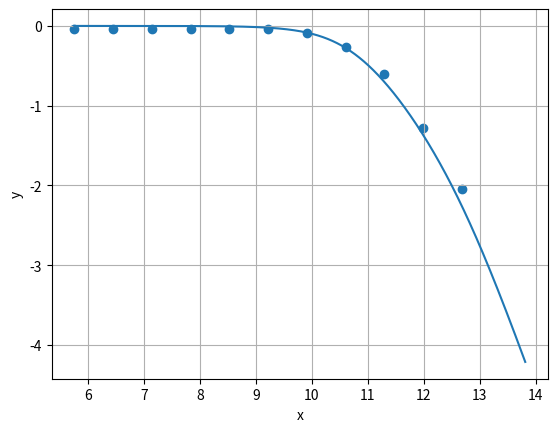

Here is the Python script that generated this plot: (Note: this script raises an exception after producing the figure.)
import matplotlib.pyplot as plt
import numpy as np

def bode_magnitude(start_w, r, c, h, n):
    w = start_w
    h_coord = []
    w_coord = []
    for i in range(n):
        w_coord.append(np.log(w))
        h_coord.append(-np.log(np.sqrt((1 - (w * r * c)**2)**2 + (3 * w * r * c)**2)))
        w += h
    return [w_coord, h_coord]

def bode_phase(start_w, r, c, h, n):
    w = start_w
    h_coord = []
    w_coord = []
    for i in range(n):
        w_coord.append(np.log(w))
        h_coord.append(-np.arctan((3 * w * r * c)/(1 - (w * r * c)**2)))
        w += h
    return [w_coord, h_coord]

coord_magnitude = bode_magnitude(100*np.pi, 100, 0.00000008, 1, 1000000)
coord_phase = bode_phase(100*np.pi, 100, 0.00000008, 5, 1000000)

# Given data
frequencies = np.array([50, 100, 200, 400, 800, 1600, 3200, 6400, 12800, 25600, 51200])
H_values = np.array([0.96, 0.96, 0.96, 0.96, 0.96, 0.96, 0.916, 0.77, 0.55, 0.277, 0.13])
delta_x = np.array([0, 0, 0, 5, 10, 24, 18, 16, 14 ,10, 6])
phase = np.arctan(np.tan(-(2*np.pi)*frequencies*delta_x*(10**(-6))))

# Calculate w (2*pi*f)
w_values = 2 * np.pi * frequencies
w_value= np.log(w_values)
# Calculate log(H(jw)) - assuming it's log base 10
log_H_values = np.log(H_values)

# Now you can use w_values and log_H_values as numpy arrays



plt.figure()
plt.scatter(w_value, log_H_values)
plt.plot(coord_magnitude[0][:], coord_magnitude[1][:])
plt.xlabel("x")
plt.ylabel("y")
plt.grid(True)
#plt.show()
plt.savefig("../figs/fig2-magnitude.png")

plt.figure()
plt.scatter(w_value, phase)
plt.plot(coord_phase[0][:], coord_phase[1][:])
plt.xlabel("x")
plt.ylabel("y")
plt.grid(True)
plt.savefig("../figs/fig2-phase.png")
#plt.show()


